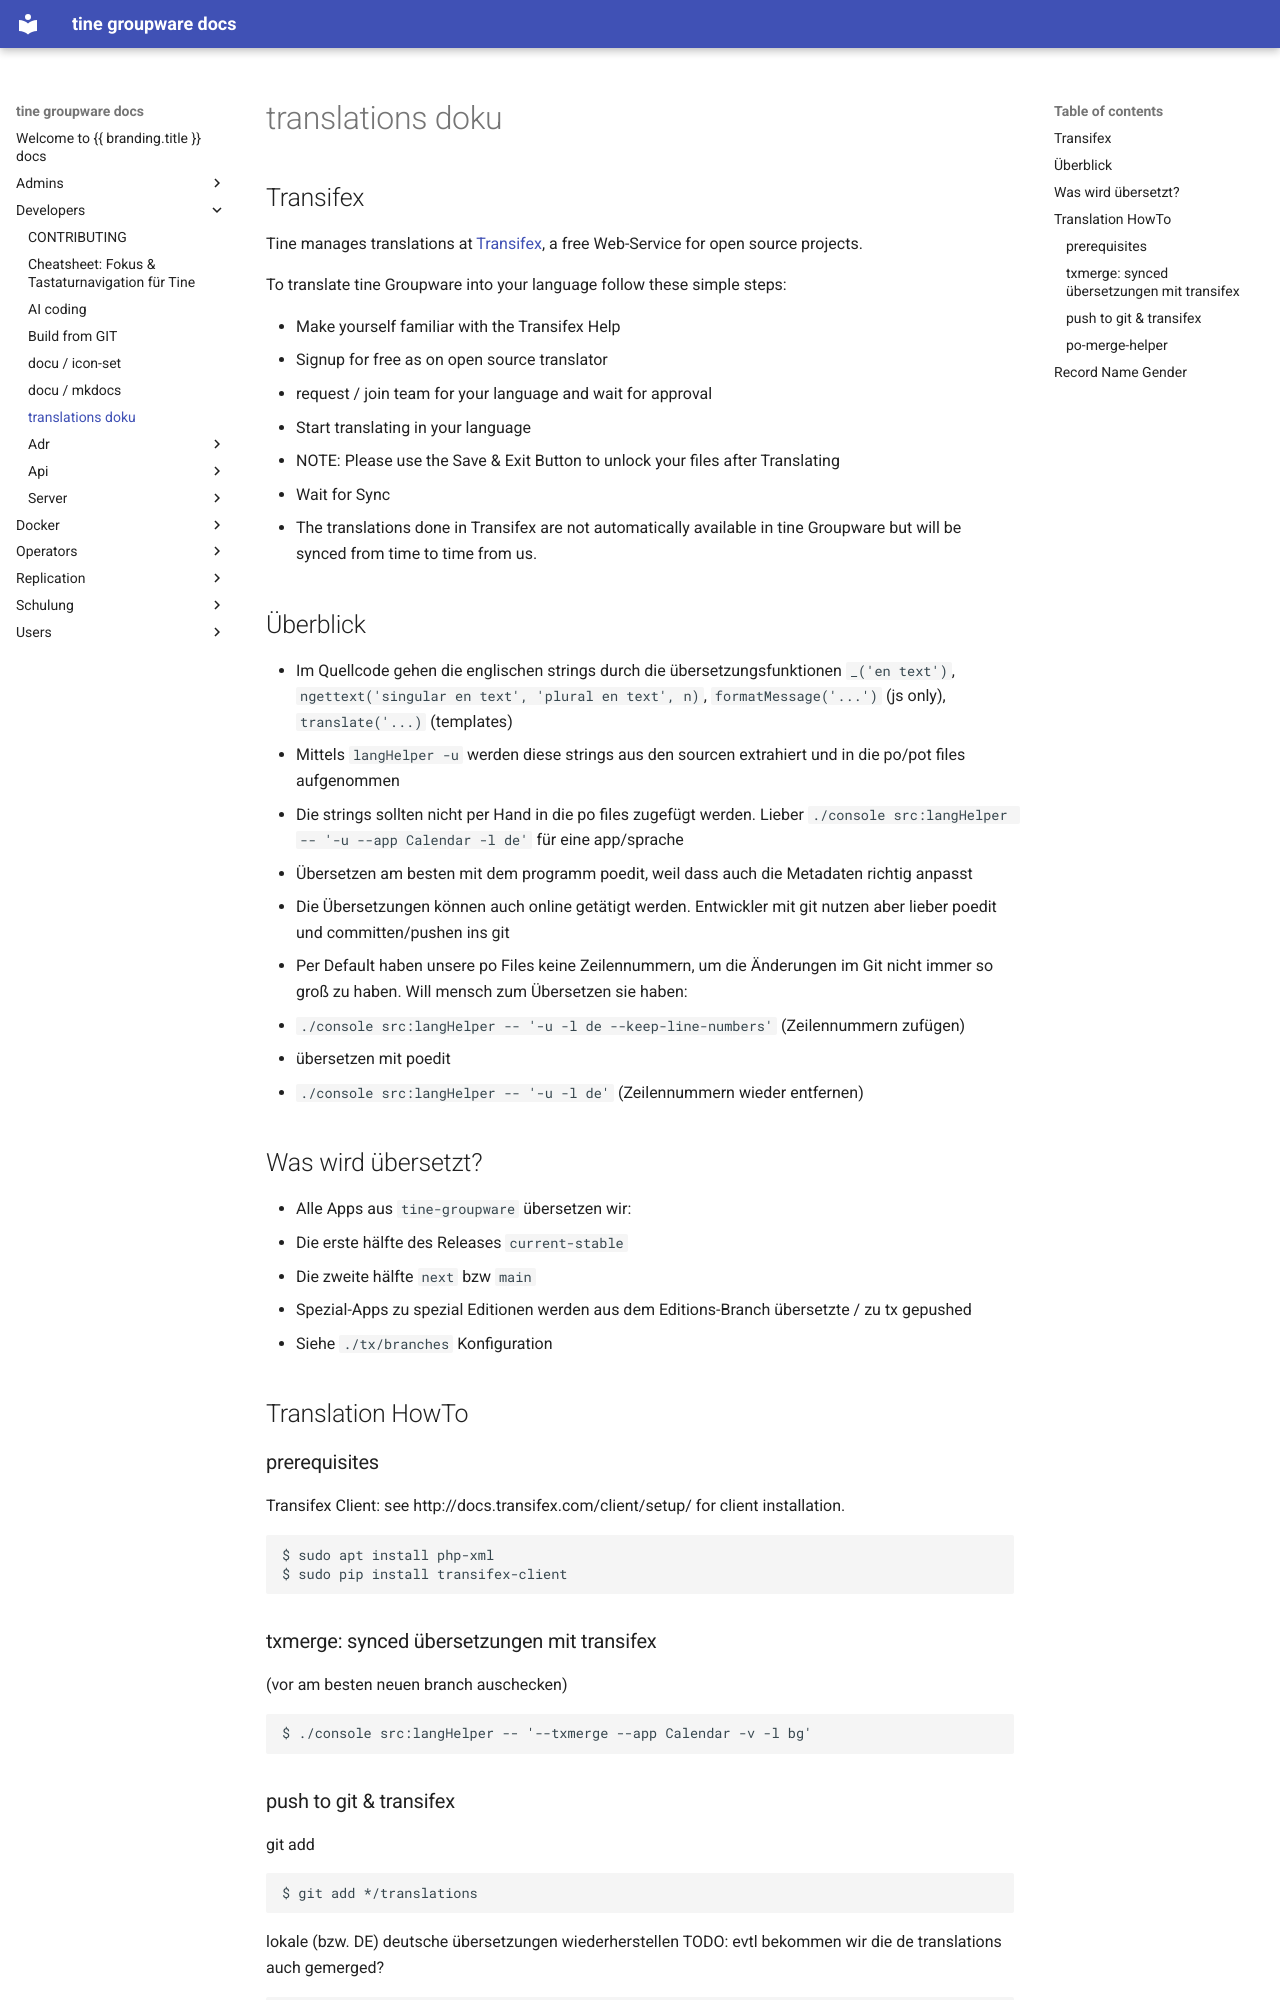

repository: tine-groupware/tine · page: developers/translations_doku.html · generator: mkdocs

# translations doku

## Transifex

Tine manages translations at [Transifex](https://app.transifex.com/tine/groupware/dashboard/), a free Web-Service for open source projects.

To translate tine Groupware into your language follow these simple steps:

- Make yourself familiar with the Transifex Help
- Signup for free as on open source translator
- request / join team for your language and wait for approval
- Start translating in your language
- NOTE: Please use the Save & Exit Button to unlock your files after Translating
- Wait for Sync
- The translations done in Transifex are not automatically available in tine Groupware but will be synced from time to time from us.

## Überblick

- Im Quellcode gehen die englischen strings durch die übersetzungsfunktionen `_('en text')`, `ngettext('singular en text', 'plural en text', n)`, `formatMessage('...')` (js only), `translate('...)` (templates)
- Mittels `langHelper -u` werden diese strings aus den sourcen extrahiert und in die po/pot files aufgenommen
- Die strings sollten nicht per Hand in die po files zugefügt werden. Lieber `./console src:langHelper -- '-u --app Calendar -l de'` für eine app/sprache
- Übersetzen am besten mit dem programm poedit, weil dass auch die Metadaten richtig anpasst
- Die Übersetzungen können auch online getätigt werden. Entwickler mit git nutzen aber lieber poedit und committen/pushen ins git
- Per Default haben unsere po Files keine Zeilennummern, um die Änderungen im Git nicht immer so groß zu haben. Will mensch zum Übersetzen sie haben:
  - `./console src:langHelper -- '-u -l de --keep-line-numbers'` (Zeilennummern zufügen)
  - übersetzen mit poedit
  - `./console src:langHelper -- '-u -l de'` (Zeilennummern wieder entfernen)

## Was wird übersetzt?

- Alle Apps aus `tine-groupware` übersetzen wir:
  - Die erste hälfte des Releases `current-stable`
  - Die zweite hälfte `next` bzw `main`
- Spezial-Apps zu spezial Editionen werden aus dem Editions-Branch übersetzte / zu tx gepushed
- Siehe `./tx/branches` Konfiguration

## Translation HowTo

### prerequisites

Transifex Client: see http://docs.transifex.com/client/setup/ for client installation.

    $ sudo apt install php-xml
    $ sudo pip install transifex-client

### txmerge: synced übersetzungen mit transifex

(vor am besten neuen branch auschecken)

    $ ./console src:langHelper -- '--txmerge --app Calendar -v -l bg'
